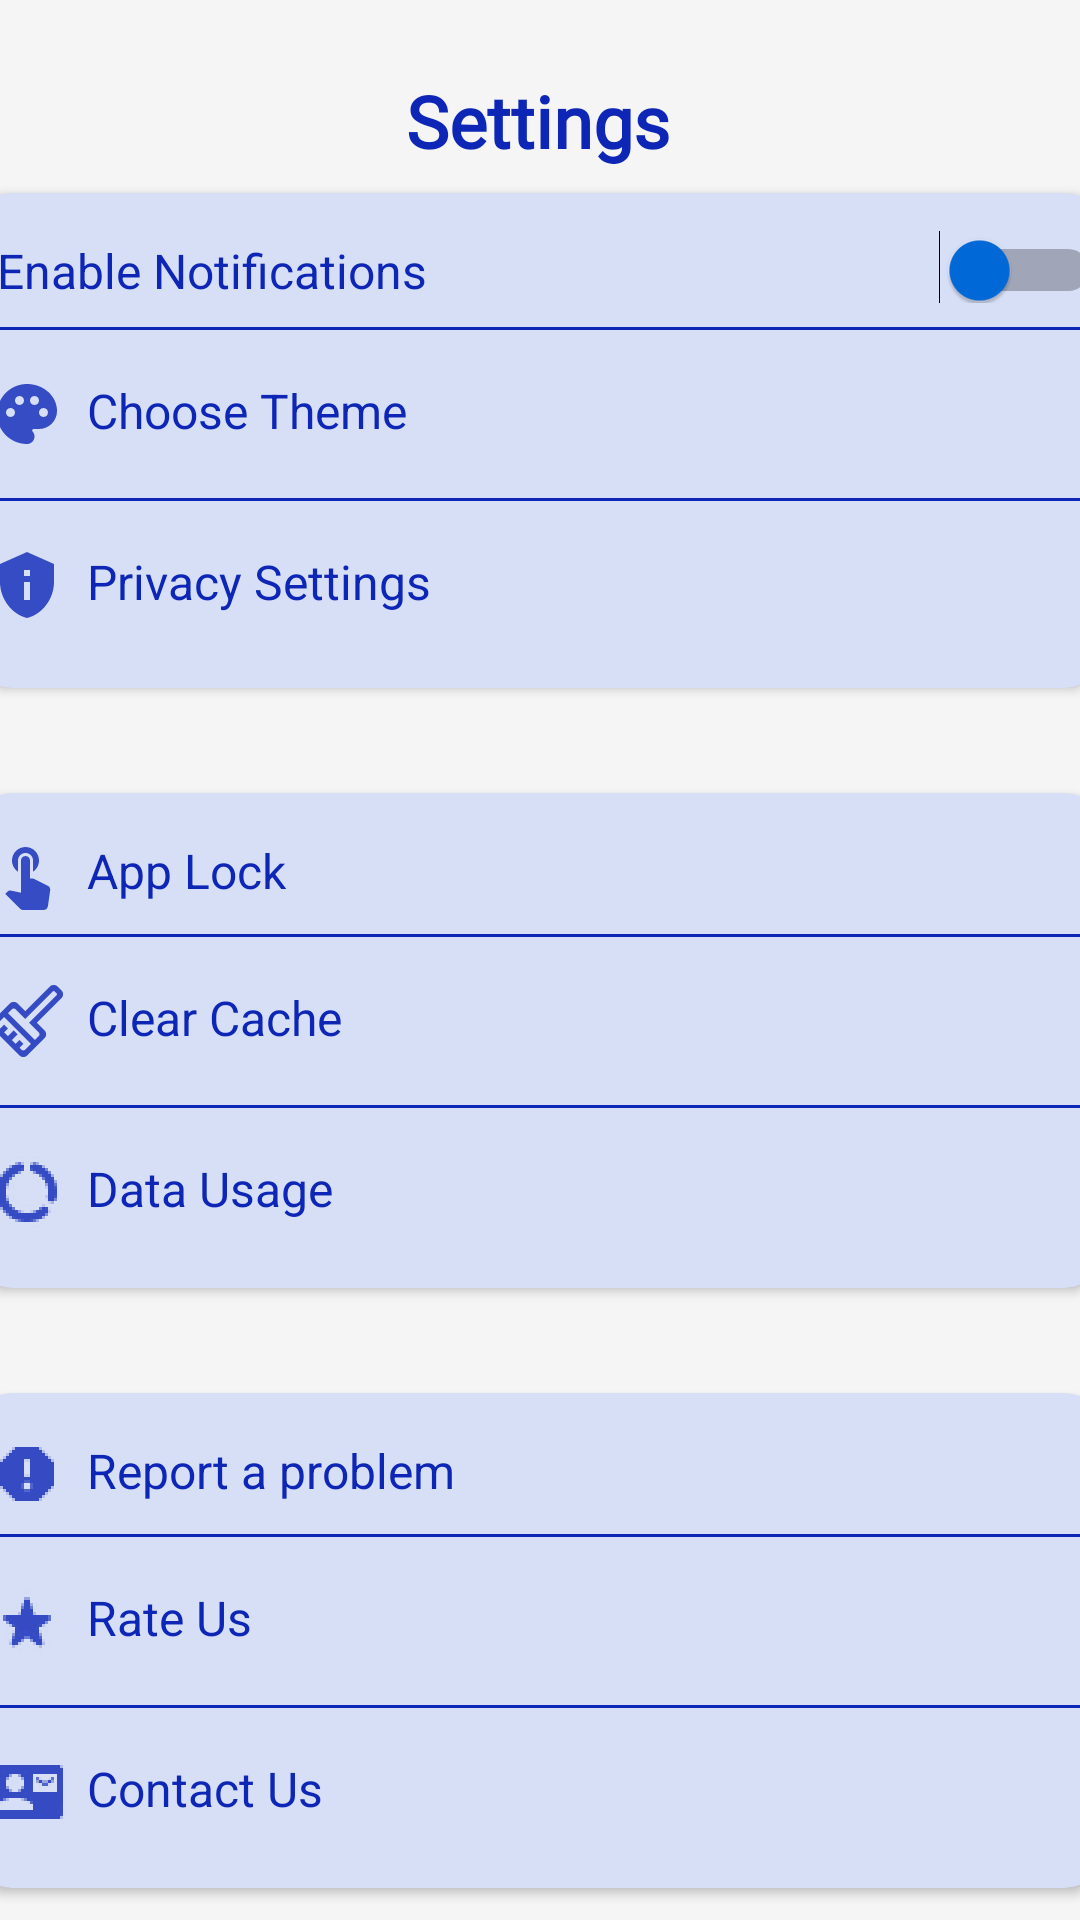

Write the Android layout XML for this screen, with the resource values it uses.
<!-- AndroidManifest.xml: application theme Theme.MyApp -->
<!-- res/layout/fragment_settings.xml -->
<androidx.constraintlayout.widget.ConstraintLayout xmlns:android="http://schemas.android.com/apk/res/android"
    xmlns:app="http://schemas.android.com/apk/res-auto"
    xmlns:tools="http://schemas.android.com/tools"
    android:layout_width="match_parent"
    android:layout_height="match_parent"
    tools:context=".SettingsFragment">

    <TextView
        android:id="@+id/tvTitle"
        android:layout_width="wrap_content"
        android:layout_height="wrap_content"
        android:layout_marginTop="24dp"
        android:fontFamily="@font/poppins_bold"
        android:text="Settings"
        android:textColor="#0D26B6"
        android:textSize="24sp"
        android:textStyle="bold"
        app:layout_constraintEnd_toEndOf="parent"
        app:layout_constraintHorizontal_bias="0.498"
        app:layout_constraintStart_toStartOf="parent"
        app:layout_constraintTop_toTopOf="parent" />

    <androidx.cardview.widget.CardView
        android:layout_width="375dp"
        android:layout_height="165dp"
        android:layout_marginStart="16dp"
        android:layout_marginTop="8dp"
        android:layout_marginEnd="16dp"
        android:backgroundTint="#D7DFF6"
        android:elevation="8dp"
        android:padding="16dp"
        app:cardCornerRadius="12dp"
        app:layout_constraintEnd_toEndOf="parent"
        app:layout_constraintHorizontal_bias="0.518"
        app:layout_constraintStart_toStartOf="parent"
        app:layout_constraintTop_toBottomOf="@id/tvTitle">

        <LinearLayout
            android:layout_width="match_parent"
            android:layout_height="wrap_content"
            android:orientation="vertical">

            <Switch
                android:id="@+id/switchNotifications"
                android:layout_width="match_parent"
                android:layout_height="wrap_content"
                android:includeFontPadding="true"
                android:paddingStart="7dp"
                android:paddingTop="15dp"
                android:text="Enable Notifications"
                android:textColor="#0D26B6"
                android:textSize="16sp"
                android:thumbTint="@color/light_blue_900" />

            <View
                android:layout_width="match_parent"
                android:layout_height="1dp"
                android:layout_marginVertical="8dp"
                android:background="#0D26B6" />

            <TextView
                android:id="@+id/tvThemes"
                android:layout_width="match_parent"
                android:layout_height="wrap_content"
                android:clickable="true"
                android:drawableStart="@drawable/ic_theme"
                android:drawablePadding="8dp"
                android:includeFontPadding="true"
                android:paddingVertical="8dp"
                android:paddingStart="5dp"
                android:text="Choose Theme"
                android:textColor="#0D26B6"
                android:textSize="16sp" />

            <View
                android:layout_width="match_parent"
                android:layout_height="1dp"
                android:layout_marginVertical="8dp"
                android:background="#0D26B6" />

            <TextView
                android:id="@+id/tvPrivacy"
                android:layout_width="match_parent"
                android:layout_height="wrap_content"
                android:clickable="true"
                android:drawableStart="@drawable/ic_privacy"
                android:drawablePadding="8dp"
                android:includeFontPadding="true"
                android:paddingVertical="8dp"
                android:paddingStart="5dp"
                android:text="Privacy Settings"
                android:textColor="#0D26B6"
                android:textSize="16sp" />
        </LinearLayout>
    </androidx.cardview.widget.CardView>

    <androidx.cardview.widget.CardView
        android:layout_width="375dp"
        android:layout_height="165dp"
        android:layout_marginStart="16dp"
        android:layout_marginTop="208dp"
        android:layout_marginEnd="16dp"
        android:backgroundTint="#D7DFF6"
        android:elevation="8dp"
        android:padding="16dp"
        app:cardCornerRadius="12dp"
        app:layout_constraintEnd_toEndOf="parent"
        app:layout_constraintHorizontal_bias="0.518"
        app:layout_constraintStart_toStartOf="parent"
        app:layout_constraintTop_toBottomOf="@id/tvTitle">

        <LinearLayout
            android:layout_width="match_parent"
            android:layout_height="wrap_content"
            android:orientation="vertical">

            <TextView
                android:id="@+id/applock"
                android:layout_width="match_parent"
                android:layout_height="wrap_content"
                android:clickable="true"
                android:drawableStart="@drawable/ic_app_lock"
                android:drawablePadding="8dp"
                android:focusable="true"
                android:includeFontPadding="true"
                android:paddingStart="5dp"
                android:paddingTop="15dp"
                android:text="App Lock"
                android:textColor="#0D26B6"
                android:textSize="16sp" />

            <View
                android:layout_width="match_parent"
                android:layout_height="1dp"
                android:layout_marginVertical="8dp"
                android:background="#0D26B6" />

            <TextView
                android:id="@+id/clearcache"
                android:layout_width="match_parent"
                android:layout_height="wrap_content"
                android:clickable="true"
                android:drawableStart="@drawable/ic_dust"
                android:drawablePadding="8dp"
                android:includeFontPadding="true"
                android:paddingVertical="8dp"
                android:paddingStart="5dp"
                android:text="Clear Cache"
                android:textColor="#0D26B6"
                android:textSize="16sp" />

            <View
                android:layout_width="match_parent"
                android:layout_height="1dp"
                android:layout_marginVertical="8dp"
                android:background="#0D26B6" />

            <TextView
                android:id="@+id/datausage"
                android:layout_width="match_parent"
                android:layout_height="wrap_content"
                android:clickable="true"
                android:drawableStart="@drawable/ic_data"
                android:drawablePadding="8dp"
                android:includeFontPadding="true"
                android:paddingVertical="8dp"
                android:paddingStart="5dp"
                android:text="Data Usage"
                android:textColor="#0D26B6"
                android:textSize="16sp" />
        </LinearLayout>
    </androidx.cardview.widget.CardView>

    <androidx.cardview.widget.CardView
        android:layout_width="375dp"
        android:layout_height="165dp"
        android:layout_marginStart="16dp"
        android:layout_marginTop="408dp"
        android:layout_marginEnd="16dp"
        android:backgroundTint="#D7DFF6"
        android:elevation="8dp"
        android:padding="16dp"
        app:cardCornerRadius="12dp"
        app:layout_constraintEnd_toEndOf="parent"
        app:layout_constraintHorizontal_bias="0.518"
        app:layout_constraintStart_toStartOf="parent"
        app:layout_constraintTop_toBottomOf="@id/tvTitle">

        <LinearLayout
            android:layout_width="match_parent"
            android:layout_height="wrap_content"
            android:orientation="vertical">

            <TextView
                android:id="@+id/report"
                android:layout_width="match_parent"
                android:layout_height="wrap_content"
                android:clickable="true"
                android:drawableStart="@drawable/ic_report"
                android:drawablePadding="8dp"
                android:includeFontPadding="true"
                android:paddingStart="5dp"
                android:paddingTop="15dp"
                android:text="Report a problem"
                android:textColor="#0D26B6"
                android:textSize="16sp" />

            <View
                android:layout_width="match_parent"
                android:layout_height="1dp"
                android:layout_marginVertical="8dp"
                android:background="#0D26B6" />

            <TextView
                android:id="@+id/ratee"
                android:layout_width="match_parent"
                android:layout_height="wrap_content"
                android:clickable="true"
                android:drawableStart="@drawable/ic_rate"
                android:drawablePadding="8dp"
                android:includeFontPadding="true"
                android:paddingVertical="8dp"
                android:paddingStart="5dp"
                android:text="Rate Us"
                android:textColor="#0D26B6"
                android:textSize="16sp" />

            <View
                android:layout_width="match_parent"
                android:layout_height="1dp"
                android:layout_marginVertical="8dp"
                android:background="#0D26B6" />

            <TextView
                android:id="@+id/contact"
                android:layout_width="match_parent"
                android:layout_height="wrap_content"
                android:clickable="true"
                android:drawableStart="@drawable/ic_contact"
                android:drawablePadding="8dp"
                android:includeFontPadding="true"
                android:paddingVertical="8dp"
                android:paddingStart="5dp"
                android:text="Contact Us"
                android:textColor="#0D26B6"
                android:textSize="16sp" />
        </LinearLayout>
    </androidx.cardview.widget.CardView>

</androidx.constraintlayout.widget.ConstraintLayout>
<!-- resources referenced by this layout -->
<resources>
  <color name="light_blue_900">#016ADB</color>
  <!-- drawable ic_app_lock (drawable-anydpi) -->
  <vector xmlns:android="http://schemas.android.com/apk/res/android"
      android:width="24dp"
      android:height="24dp"
      android:viewportWidth="24"
      android:viewportHeight="24"
      android:tint="#0D26B6"
      android:alpha="0.8">
    <path
        android:fillColor="@android:color/white"
        android:pathData="M9,11.24V7.5C9,6.12 10.12,5 11.5,5S14,6.12 14,7.5v3.74c1.21,-0.81 2,-2.18 2,-3.74C16,5.01 13.99,3 11.5,3S7,5.01 7,7.5C7,9.06 7.79,10.43 9,11.24zM18.84,15.87l-4.54,-2.26c-0.17,-0.07 -0.35,-0.11 -0.54,-0.11H13v-6C13,6.67 12.33,6 11.5,6S10,6.67 10,7.5v10.74c-3.6,-0.76 -3.54,-0.75 -3.67,-0.75c-0.31,0 -0.59,0.13 -0.79,0.33l-0.79,0.8l4.94,4.94C9.96,23.83 10.34,24 10.75,24h6.79c0.75,0 1.33,-0.55 1.44,-1.28l0.75,-5.27c0.01,-0.07 0.02,-0.14 0.02,-0.2C19.75,16.63 19.37,16.09 18.84,15.87z"/>
  </vector>
  <!-- drawable ic_contact: png bitmap (drawable-hdpi, 564 bytes) -->
  <!-- drawable ic_data: png bitmap (drawable-hdpi, 981 bytes) -->
  <!-- drawable ic_dust: png bitmap (drawable-hdpi, 751 bytes) -->
  <!-- drawable ic_privacy (drawable-anydpi) -->
  <vector xmlns:android="http://schemas.android.com/apk/res/android"
      android:width="24dp"
      android:height="24dp"
      android:viewportWidth="24"
      android:viewportHeight="24"
      android:tint="#0D26B6"
      android:alpha="0.8">
    <path
        android:fillColor="@android:color/white"
        android:pathData="M12,1L3,5v6c0,5.55 3.84,10.74 9,12c5.16,-1.26 9,-6.45 9,-12V5L12,1L12,1zM11,7h2v2h-2V7zM11,11h2v6h-2V11z"/>
  </vector>
  <!-- drawable ic_rate: png bitmap (drawable-hdpi, 658 bytes) -->
  <!-- drawable ic_report: png bitmap (drawable-hdpi, 416 bytes) -->
  <!-- drawable ic_theme (drawable-anydpi) -->
  <vector xmlns:android="http://schemas.android.com/apk/res/android"
      android:width="24dp"
      android:height="24dp"
      android:viewportWidth="24"
      android:viewportHeight="24"
      android:tint="#0D26B6"
      android:alpha="0.8">
    <path
        android:fillColor="@android:color/white"
        android:pathData="M12,2C6.49,2 2,6.49 2,12s4.49,10 10,10c1.38,0 2.5,-1.12 2.5,-2.5c0,-0.61 -0.23,-1.2 -0.64,-1.67c-0.08,-0.1 -0.13,-0.21 -0.13,-0.33c0,-0.28 0.22,-0.5 0.5,-0.5H16c3.31,0 6,-2.69 6,-6C22,6.04 17.51,2 12,2zM17.5,13c-0.83,0 -1.5,-0.67 -1.5,-1.5c0,-0.83 0.67,-1.5 1.5,-1.5s1.5,0.67 1.5,1.5C19,12.33 18.33,13 17.5,13zM14.5,9C13.67,9 13,8.33 13,7.5C13,6.67 13.67,6 14.5,6S16,6.67 16,7.5C16,8.33 15.33,9 14.5,9zM5,11.5C5,10.67 5.67,10 6.5,10S8,10.67 8,11.5C8,12.33 7.33,13 6.5,13S5,12.33 5,11.5zM11,7.5C11,8.33 10.33,9 9.5,9S8,8.33 8,7.5C8,6.67 8.67,6 9.5,6S11,6.67 11,7.5z"/>
  </vector>
  <style name="Theme.MyApp" parent="Theme.Material3.Light.NoActionBar">
              <item name="colorPrimary">@color/primaryColor</item>
              <item name="colorPrimaryDark">@color/primaryDarkColor</item>
              <item name="colorAccent">@color/accentColor</item>
              <item name="android:colorBackground">@color/backgroundColor</item>
              <item name="android:textColorPrimary">@color/textColorPrimary</item>
              <item name="android:textColorSecondary">@color/textColorSecondary</item>
          </style>
  <color name="primaryColor">#0D47A1</color>
  <color name="primaryDarkColor">#002171</color>
  <color name="accentColor">#FF4081</color>
  <color name="backgroundColor">#F5F5F5</color>
  <color name="textColorPrimary">#212121</color>
  <color name="textColorSecondary">#757575</color>
</resources>
